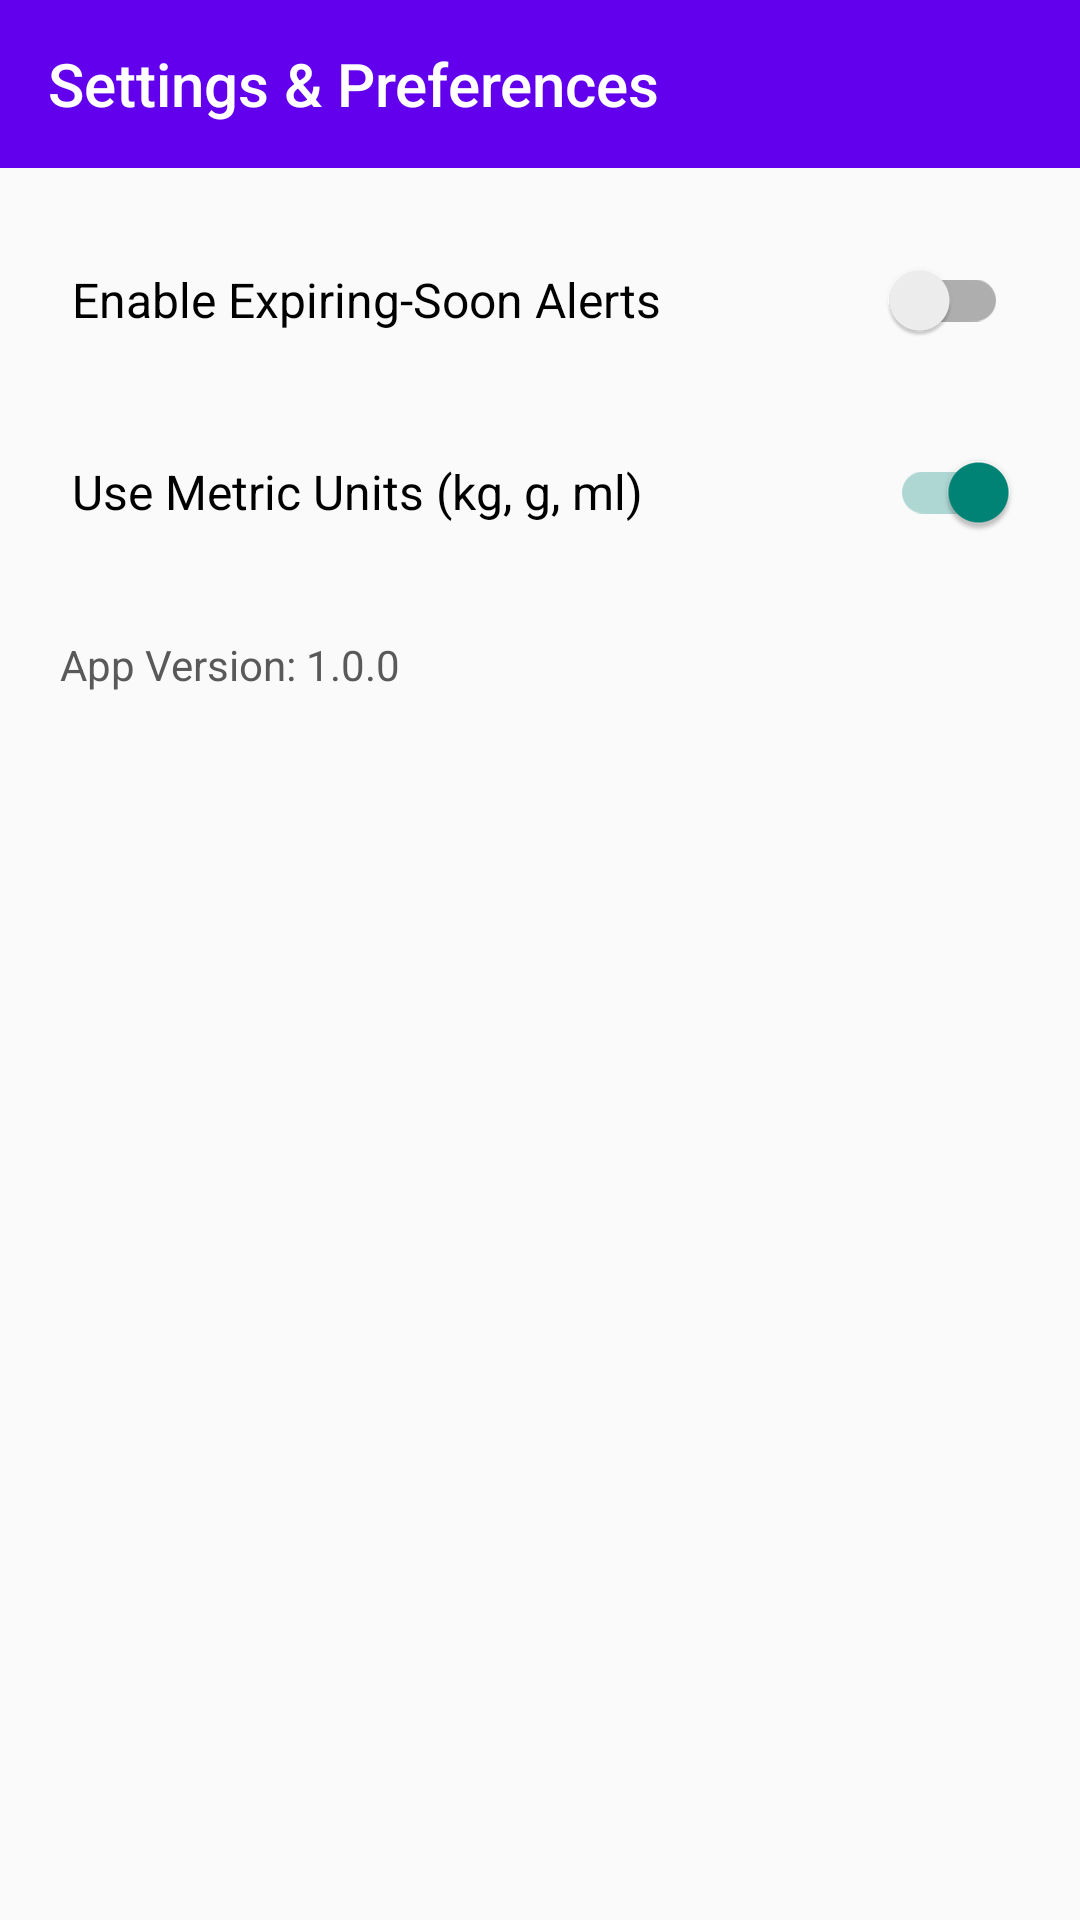

Reconstruct the res/layout file that produces this screen, plus the resources it refers to.
<!-- AndroidManifest.xml: application theme Theme.AppCompat.Light.NoActionBar -->
<!-- res/layout/activity_settings.xml -->
<?xml version="1.0" encoding="utf-8"?>
<LinearLayout xmlns:android="http://schemas.android.com/apk/res/android"
    xmlns:app="http://schemas.android.com/apk/res-auto"
    android:layout_width="match_parent"
    android:layout_height="match_parent"
    android:orientation="vertical">

    <androidx.appcompat.widget.Toolbar
        android:id="@+id/toolbarSettings"
        android:layout_width="match_parent"
        android:layout_height="?attr/actionBarSize"
        android:background="@color/purple_500"
        app:titleTextColor="@color/white"
        app:subtitleTextColor="@color/white"
        app:popupTheme="@style/ThemeOverlay.AppCompat.Light"
        app:title="@string/title_settings" />

    <LinearLayout
        android:layout_width="match_parent"
        android:layout_height="match_parent"
        android:orientation="vertical"
        android:padding="20dp"
        android:fitsSystemWindows="true">

        <androidx.appcompat.widget.SwitchCompat
            android:id="@+id/switchExpiryAlerts"
            android:layout_width="match_parent"
            android:layout_height="wrap_content"
            android:minHeight="48dp"
            android:text="@string/label_expiring_alerts"
            android:textSize="16sp"
            android:paddingStart="4dp"
            android:paddingEnd="4dp"
            android:layout_marginBottom="16dp" />

        <androidx.appcompat.widget.SwitchCompat
            android:id="@+id/switchMetricUnits"
            android:layout_width="match_parent"
            android:layout_height="wrap_content"
            android:minHeight="48dp"
            android:text="@string/label_metric_units"
            android:textSize="16sp"
            android:paddingStart="4dp"
            android:paddingEnd="4dp"
            android:checked="true"
            android:layout_marginBottom="24dp" />

        <TextView
            android:id="@+id/tvAppVersion"
            android:layout_width="wrap_content"
            android:layout_height="wrap_content"
            android:text="@string/label_app_version"
            android:textColor="#595959"
            android:textSize="14sp" />

    </LinearLayout>
</LinearLayout>
<!-- resources referenced by this layout -->
<resources>
  <string name="label_app_version">App Version: 1.0.0</string>
  <string name="label_expiring_alerts">Enable Expiring-Soon Alerts</string>
  <string name="label_metric_units">Use Metric Units (kg, g, ml)</string>
  <string name="title_settings">Settings &amp; Preferences</string>
  <!-- not gathered from this repository: default colours our renderer supplied (Android Studio template values) -->
  <color name="purple_500">#FF6200EE</color>
  <color name="white">#FFFFFFFF</color>
</resources>
